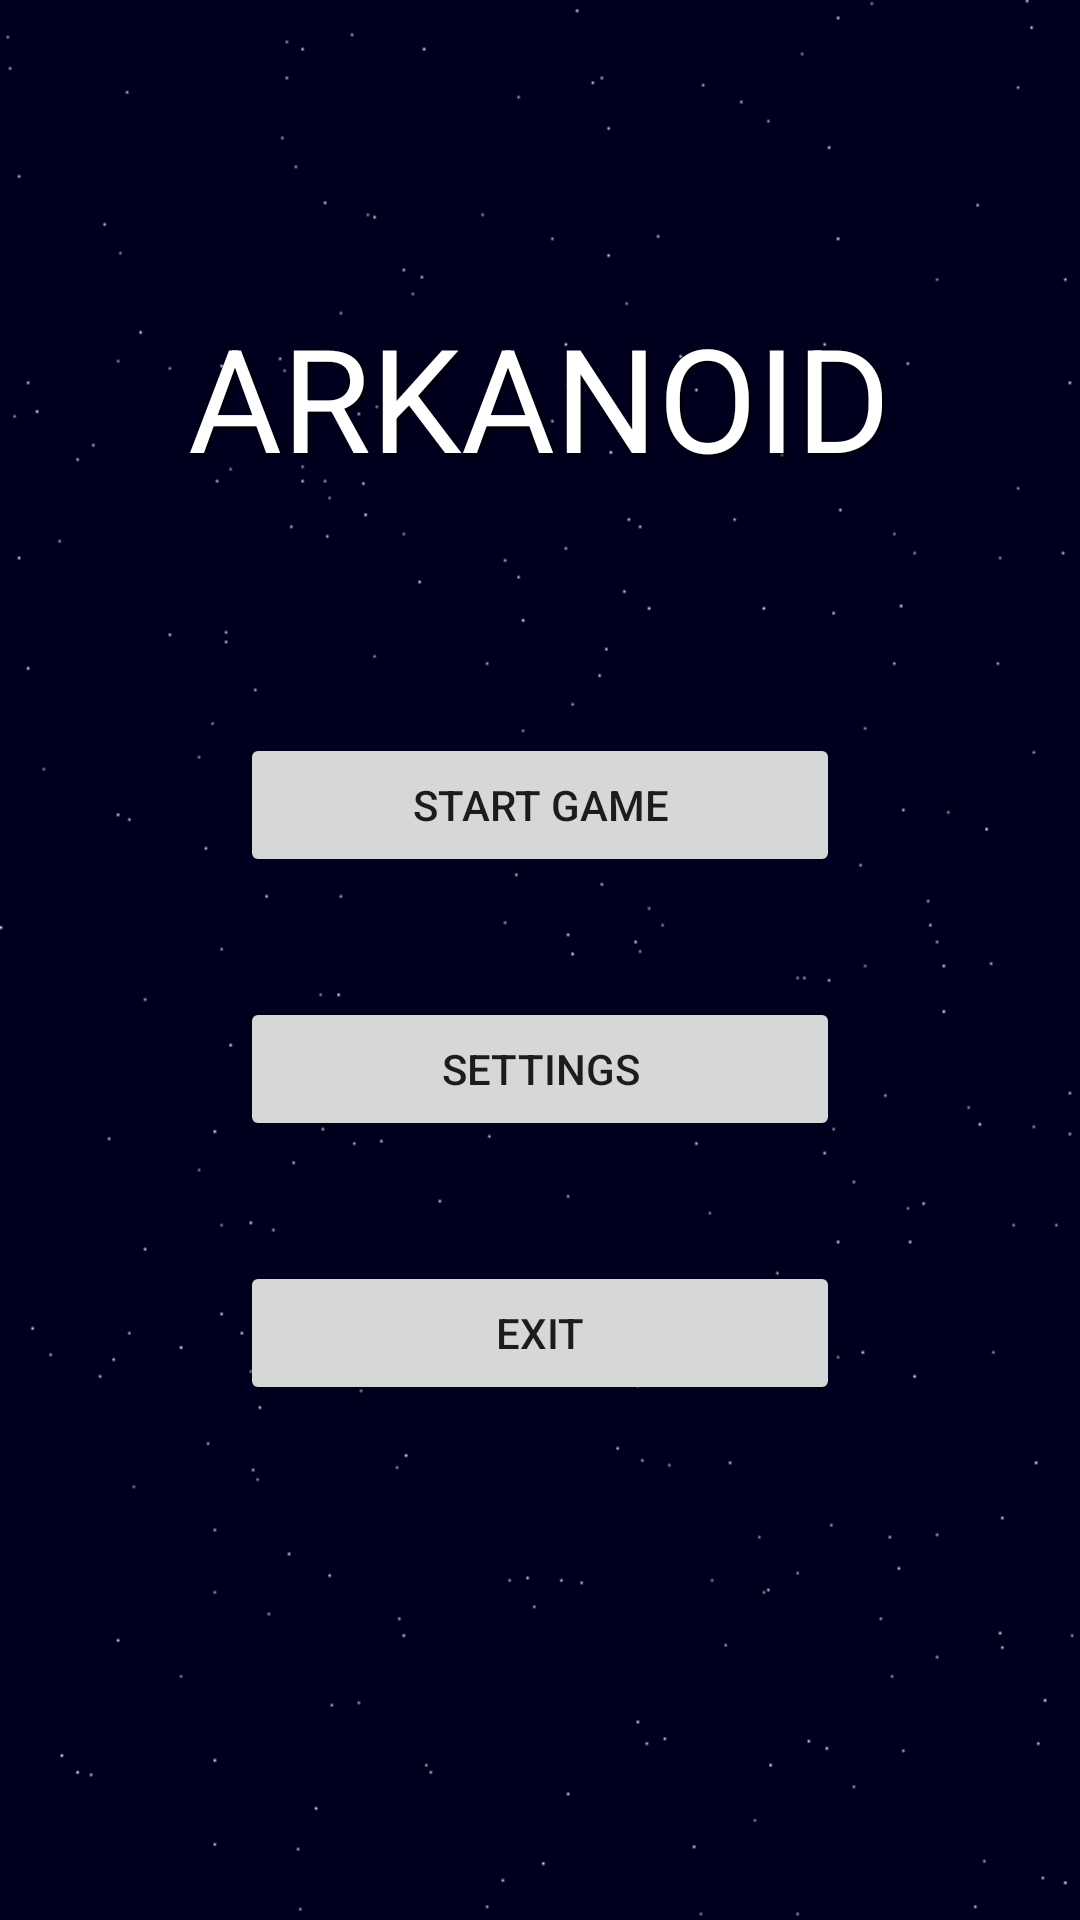

Produce the Android XML layout that renders to this screen, including the resource entries it uses.
<!-- AndroidManifest.xml: application theme Theme.AppCompat.Light.NoActionBar -->
<!-- res/layout/activity_main_menu.xml -->
<?xml version="1.0" encoding="utf-8"?>
<RelativeLayout xmlns:android="http://schemas.android.com/apk/res/android"
    android:layout_width="match_parent"
    android:layout_height="match_parent"
    android:background="@drawable/background">

    <TextView
        android:id="@+id/titleText"
        android:layout_width="wrap_content"
        android:layout_height="wrap_content"
        android:text="ARKANOID"
        android:textSize="48sp"
        android:textColor="#FFFFFF"
        android:layout_centerHorizontal="true"
        android:layout_marginTop="100dp"
        android:shadowColor="#000000"
        android:shadowDx="2"
        android:shadowDy="2"
        android:shadowRadius="4"/>

    <Button
        android:id="@+id/startButton"
        android:layout_width="200dp"
        android:layout_height="wrap_content"
        android:text="Start Game"
        android:layout_centerHorizontal="true"
        android:layout_below="@id/titleText"
        android:layout_marginTop="80dp"
        android:onClick="startGame"/>

    <Button
        android:id="@+id/settingsButton"
        android:layout_width="200dp"
        android:layout_height="wrap_content"
        android:text="Settings"
        android:layout_centerHorizontal="true"
        android:layout_below="@id/startButton"
        android:layout_marginTop="40dp"
        android:onClick="openSettings"/>

    <Button
        android:id="@+id/exitButton"
        android:layout_width="200dp"
        android:layout_height="wrap_content"
        android:text="Exit"
        android:layout_centerHorizontal="true"
        android:layout_below="@id/settingsButton"
        android:layout_marginTop="40dp"
        android:onClick="exitGame"/>

</RelativeLayout>
<!-- resources referenced by this layout -->
<resources>
  <!-- drawable background: png bitmap (drawable, 5830 bytes) -->
</resources>
